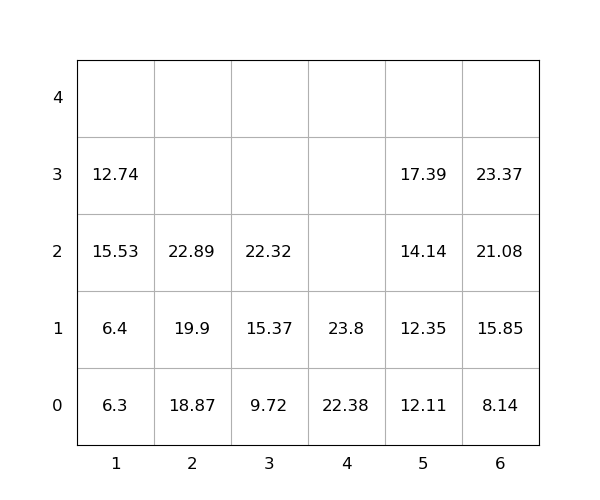

Source data for this figure (header and first rows):
idx, loc_x, loc_y, loc_z, weight, seq, emerg, reloc, size(ft)
1, 6, 0, 0, 8.14, 1, 0, 0, 20
2, 1, 0, 0, 6.3, 2, 0, 0, 20
3, 4, 0, 0, 22.38, 3, 0, 0, 20
4, 2, 0, 0, 18.87, 4, 0, 0, 20
5, 1, 0, 1, 6.4, 5, 0, 0, 20
6, 4, 0, 1, 23.8, 6, 0, 0, 20
7, 6, 0, 1, 15.85, 7, 0, 0, 20
8, 2, 0, 1, 19.9, 8, 0, 0, 20
9, 1, 0, 2, 15.53, 9, 0, 1.0, 20
10, 5, 0, 0, 12.11, 10, 0, 0, 20
11, 2, 0, 2, 22.89, 11, 0, 0, 20
12, 3, 0, 0, 9.72, 12, 0, 0, 20
13, 3, 0, 1, 15.37, 13, 0, 0, 20
14, 5, 0, 1, 12.35, 14, 0, 0, 20
15, 5, 0, 2, 14.14, 15, 0, 0, 20
16, 6, 0, 2, 21.08, 16, 0, 0, 20
17, 6, 0, 3, 23.37, 17, 0, 0, 20
18, 3, 0, 2, 22.32, 18, 0, 0, 20
19, 5, 0, 3, 17.39, 19, 0, 0, 20
20, 1, 0, 3, 12.74, 20, 0, 1.0, 20
